Run: headless pygame with SDL's dummy video driver; simulated clock (each Clock.tick advances the game by its frame time, no real sleeping); random seed 0; keys injected as events and as key.get_pressed() state; no mouse input.
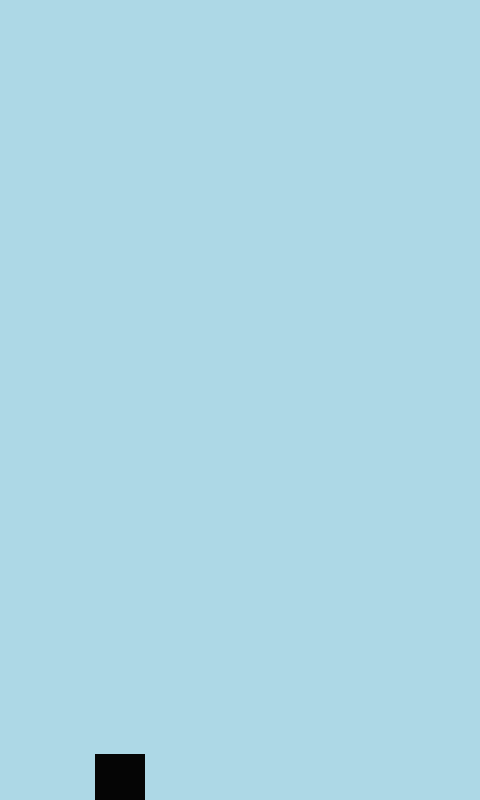
Frame 1 of 4 · flips 1–60 · no input
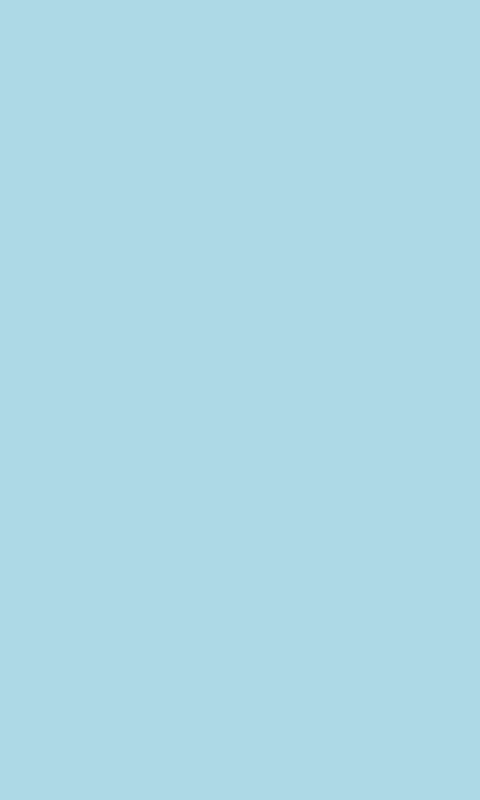
Frame 2 of 4 · flips 61–180 · tapped SPACE, RETURN · held RIGHT (→), D
Frame 3 of 4 · flips 181–300 · held DOWN (↓), S · screen unchanged from frame 2, image omitted
Frame 4 of 4 · flips 301–420 · held LEFT (←), A, UP (↑), W · screen unchanged from frame 3, image omitted

The pygame program that drew these frames:

import pygame

pygame.init()

WIDTH = 480
HEIGHT = 800
FRAMERATE = 60
SCREEN = pygame.display.set_mode((WIDTH, HEIGHT))
pygame.display.set_caption('Flappy Bird')

clock = pygame.time.Clock()

# COLORS
light_blue = (173, 216, 230)
black = (5, 5, 5)

# ELEMENTS
PLAYER = pygame.Rect(WIDTH/4-25, HEIGHT/2, 50, 50)

def window():
    SCREEN.fill(light_blue)
    pygame.draw.rect(SCREEN, black, PLAYER)
    pygame.display.update()

def player_movement(player, pressed_key):
    gravity = 6
    position = pygame.math.Vector2(player.topleft)
    position.y += gravity
    player.y = round(position.y)

    if pressed_key[pygame.K_SPACE]:
        player.y += -35


def main():
    run = True 
    while run: #while run == True:
        clock.tick(FRAMERATE)
        for event in pygame.event.get():
            if event.type == pygame.QUIT:
                run = False

        pressed_key = pygame.key.get_pressed()

        window()
        player_movement(PLAYER, pressed_key)
        
    pygame.quit()

if __name__ == "__main__":
    main()
